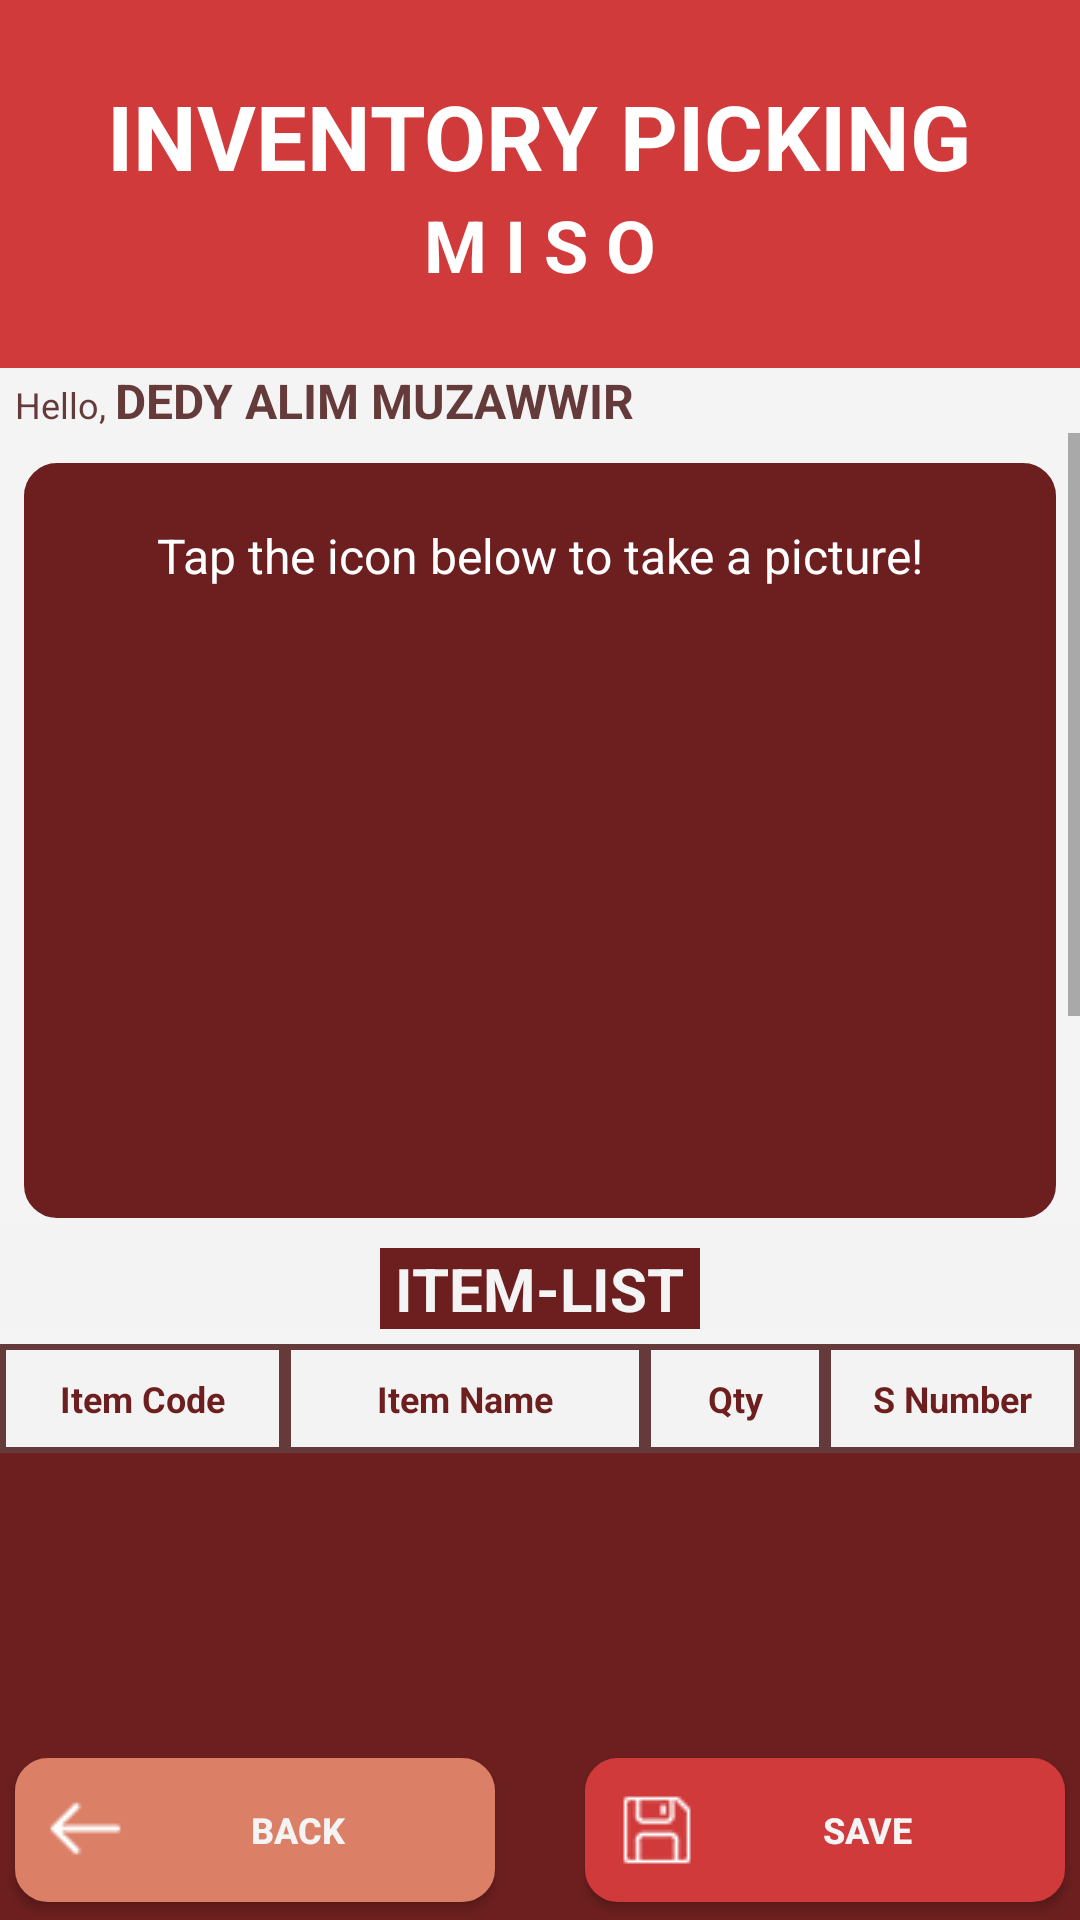

Reconstruct the res/layout file that produces this screen, plus the resources it refers to.
<!-- AndroidManifest.xml: application theme Theme.MISO -->
<!-- res/layout/lay_peminjaman2.xml -->
<?xml version="1.0" encoding="utf-8"?>
<LinearLayout xmlns:android="http://schemas.android.com/apk/res/android"
    android:layout_width="fill_parent"
    android:layout_height="fill_parent"
    android:background="#f4f4f4"
    android:orientation="vertical" >

    <LinearLayout
        android:layout_width="fill_parent"
        android:layout_height="wrap_content"
        android:background="#d13a3a"
        android:orientation="vertical"
        android:paddingBottom="25dp"
        android:paddingTop="25dp">
        <TextView
            android:layout_width="wrap_content"
            android:layout_height="wrap_content"
            android:layout_gravity="center_horizontal"
            android:text="INVENTORY PICKING"
            android:textSize="30sp"
            android:textColor="#ffffff"
            android:textStyle="bold"/>
        <TextView
            android:layout_width="wrap_content"
            android:layout_height="wrap_content"
            android:layout_gravity="center_horizontal"
            android:text="M I S O"
            android:textSize="24sp"
            android:textColor="#ffffff"
            android:textStyle="bold"
            />

    </LinearLayout>
    <LinearLayout
        android:layout_width="fill_parent"
        android:layout_height="wrap_content"
        android:layout_marginLeft="5dp"
        android:layout_gravity="left"
        android:orientation="horizontal">

        <TextView
            android:layout_width="wrap_content"
            android:layout_height="wrap_content"
            android:text="Hello, "
            android:textSize="12sp"
            android:textColor="#653a3a" />
        <TextView
            android:layout_width="wrap_content"
            android:id="@+id/tx_user3"
            android:layout_height="wrap_content"
            android:text="DEDY ALIM MUZAWWIR"
            android:textSize="16sp"
            android:textStyle="bold"
            android:textColor="#653a3a" />
    </LinearLayout>

    <ScrollView
        android:id="@+id/scroll"
        android:layout_width="match_parent"
        android:layout_height="0sp"
        android:layout_weight="5"
        android:scrollbars="vertical" >
    <LinearLayout
        android:layout_width="fill_parent"
        android:layout_height="wrap_content"
        android:orientation="vertical"
        android:columnCount="1" >
    <LinearLayout
        android:layout_width="fill_parent"
        android:layout_height="wrap_content"
        android:layout_gravity="top"
        android:layout_marginLeft="8dp"
        android:layout_marginTop="10dp"
        android:layout_marginRight="8dp"
        android:background="@drawable/wr1"
        android:columnCount="1"
        android:orientation="vertical"
        android:paddingLeft="20dp"
        android:paddingRight="20dp">


        <LinearLayout
            android:layout_width="fill_parent"
            android:layout_height="fill_parent"
            android:layout_gravity="center"
            android:gravity="top"
            android:orientation="vertical">

            <TextView
                android:layout_width="wrap_content"
                android:layout_height="wrap_content"
                android:layout_gravity="center"
                android:layout_marginTop="10dp"
                android:text="Tap the icon below to take a picture!"
                android:textColor="#FFFFFF"
                android:textSize="16sp" />

            <ImageView
                android:id="@+id/im_kamera"
                android:layout_weight="1"
                android:layout_width="70dp"
                android:layout_height="60dp"
                android:layout_gravity="center"
                android:layout_marginTop="10dp"
                android:background="@drawable/kamera" />

            <ImageView
                android:id="@+id/im_kameraS"
                android:layout_width="130dp"
                android:layout_height="130dp"
                android:layout_gravity="center" />


    </LinearLayout>
    </LinearLayout>


    <LinearLayout
        android:id="@+id/ln_tgl_jam"
        android:layout_width="fill_parent"
        android:layout_height="wrap_content"
        android:background="#f3f3f3"
        android:gravity="center"
        android:layout_marginBottom="5dp"
        android:orientation="vertical">
        <TextView
            android:layout_width="wrap_content"
            android:layout_height="wrap_content"
            android:layout_gravity="center"
            android:layout_marginTop="10dp"
            android:background="#6d1f1f"
            android:text=" ITEM-LIST "
            android:textColor="#f4f4f4"
            android:textSize="20sp"
            android:textStyle="bold" />
    </LinearLayout>
        <LinearLayout
            android:layout_width="fill_parent"
            android:layout_height="650dp"
            android:orientation="vertical"
            android:background="#6d1f1f">
            <LinearLayout
                android:layout_width="fill_parent"
                android:layout_height="wrap_content"
                android:gravity="top|center_horizontal"
                android:background="#f3f3f3"
                android:orientation="horizontal">

                <TextView
                    android:layout_width="95dp"
                    android:layout_height="wrap_content"
                    android:background="@drawable/wr5"
                    android:gravity="center"
                    android:text="Item Code"
                    android:textColor="#6d1f1f"
                    android:textSize="12sp"
                    android:textStyle="bold" />

                <TextView
                    android:layout_width="120dp"
                    android:layout_height="wrap_content"
                    android:background="@drawable/wr5"
                    android:gravity="center"
                    android:text="Item Name"
                    android:textColor="#6d1f1f"
                    android:textSize="12sp"
                    android:textStyle="bold" />

                <TextView
                    android:layout_width="60dp"
                    android:layout_height="wrap_content"
                    android:background="@drawable/wr5"
                    android:gravity="center"
                    android:text="Qty"
                    android:textColor="#6d1f1f"
                    android:textSize="12sp"
                    android:textStyle="bold" />

                <TextView
                    android:layout_width="fill_parent"
                    android:layout_height="wrap_content"
                    android:textColor="#6d1f1f"
                    android:gravity="center"
                    android:text="S Number"
                    android:textSize="12sp"
                    android:background="@drawable/wr5"
                    android:textStyle="bold" />
            </LinearLayout>


                    <LinearLayout
                        android:layout_width="fill_parent"
                        android:layout_height="wrap_content"
                        android:id="@+id/ln_detail2"
                        android:gravity="bottom"
                        android:orientation="vertical">
                    <ListView
                        android:id="@+id/list_inventory_log2"
                        android:layout_width="fill_parent"
                        android:layout_gravity="center_horizontal"
                        android:layout_height="wrap_content"
                        android:layout_weight="2" />
            </LinearLayout>
        </LinearLayout>

        </LinearLayout>
    </ScrollView>
    <LinearLayout
        android:layout_width="fill_parent"
        android:layout_height="65dp"
        android:layout_gravity="bottom"
        android:background="#6d1f1f"
        android:gravity="bottom|center_horizontal"
        android:orientation="horizontal">
        <Button
            android:id="@+id/btn_back2"
            android:layout_width="160dp"
            android:layout_height="wrap_content"
            android:layout_marginRight="15dp"
            android:layout_marginBottom="3dp"
            android:background="@drawable/wr6"
            android:drawableLeft="@drawable/ic_back_"
            android:text="back"
            android:textColor="#f4f4f4"
            android:textSize="12sp"
            android:textStyle="bold" />
        <Button
            android:id="@+id/btn_save2"
            android:layout_width="160dp"
            android:layout_height="wrap_content"
            android:layout_marginBottom="3dp"
            android:background="@drawable/wr2"
            android:drawableLeft="@drawable/ic_save_"
            android:text=" Save "
            android:textColor="#f4f4f4"
            android:layout_marginLeft="15dp"
            android:textSize="12sp"
            android:textStyle="bold" />
    </LinearLayout>
</LinearLayout>
<!-- resources referenced by this layout -->
<resources>
  <!-- drawable wr2 (drawable) -->
  <?xml version="1.0" encoding="utf-8"?>
  <selector xmlns:android="http://schemas.android.com/apk/res/android">
      <item android:state_pressed="true">
          <shape>
              <solid android:color="#E65656" />
              <corners android:radius="0dp" />
              <stroke android:width="2dp" android:color="#E65656" />
              <padding android:bottom="10dp" android:left="10dp" android:right="10dp" android:top="10dp" />
              <corners android:radius="10dp" />
          </shape>
      </item>
      <item>
          <shape>
              <gradient android:angle="90" android:endColor="#d13a3a" android:startColor="#d13a3a" />
              <stroke android:width="2dp" android:color="#d13a3a" />
              
              <corners android:radius="10dp" />
              <padding android:bottom="0dp" android:left="10dp" android:right="10dp" android:top="10dp" />
          </shape>
      </item>
  </selector>
  <!-- drawable wr5 (drawable) -->
  <?xml version="1.0" encoding="utf-8"?>
  <selector xmlns:android="http://schemas.android.com/apk/res/android">
      <item android:state_pressed="true">
          <shape>
              <solid android:color="#f3f3f3" />
              <corners android:radius="0dp" />
              <stroke android:width="2dp" android:color="#653a3a" />
              <padding android:bottom="10dp" android:left="10dp" android:right="10dp" android:top="10dp" />
              <corners android:radius="0dp" />
          </shape>
      </item>
      <item>
          <shape>
              <gradient android:angle="90" android:endColor="#f3f3f3" android:startColor="#f3f3f3" />
              <stroke android:width="2dp" android:color="#653a3a" />
              
              <corners android:radius="0dp" />
              <padding android:bottom="0dp" android:left="0dp" android:right="10dp" android:top="10dp" />
          </shape>
      </item>
  </selector>
  <!-- drawable wr6 (drawable) -->
  <?xml version="1.0" encoding="utf-8"?>
  <selector xmlns:android="http://schemas.android.com/apk/res/android">
  <item android:state_pressed="true">
      <shape>
          <solid android:color="#EC9D89" />
          <corners android:radius="0dp" />
          <stroke android:width="2dp" android:color="#EC9D89" />
          <padding android:bottom="10dp" android:left="10dp" android:right="10dp" android:top="10dp" />
          <corners android:radius="10dp" />
      </shape>
  </item>
  <item>
      <shape>
          <gradient android:angle="90" android:endColor="#db7f67" android:startColor="#db7f67" />
          <stroke android:width="2dp" android:color="#db7f67" />
          
          <corners android:radius="10dp" />
          <padding android:bottom="0dp" android:left="10dp" android:right="10dp" android:top="10dp" />
      </shape>
  </item>
  </selector>
  <style name="Theme.MISO" parent="Theme.MaterialComponents.DayNight.DarkActionBar">
          
          <item name="colorPrimary">@color/purple_500</item>
          <item name="colorPrimaryVariant">@color/purple_700</item>
          <item name="colorOnPrimary">@color/white</item>
          
          <item name="colorSecondary">@color/teal_200</item>
          <item name="colorSecondaryVariant">@color/teal_700</item>
          <item name="colorOnSecondary">@color/black</item>
          
          <item name="android:statusBarColor" tools:targetApi="l">?attr/colorPrimaryVariant</item>
          
      </style>
  <!-- not gathered from this repository: default colours our renderer supplied (Android Studio template values) -->
  <color name="purple_500">#FF6200EE</color>
  <color name="purple_700">#FF3700B3</color>
  <color name="teal_200">#FF03DAC5</color>
  <color name="teal_700">#FF018786</color>
  <color name="black">#FF000000</color>
  <color name="white">#FFFFFFFF</color>
</resources>
